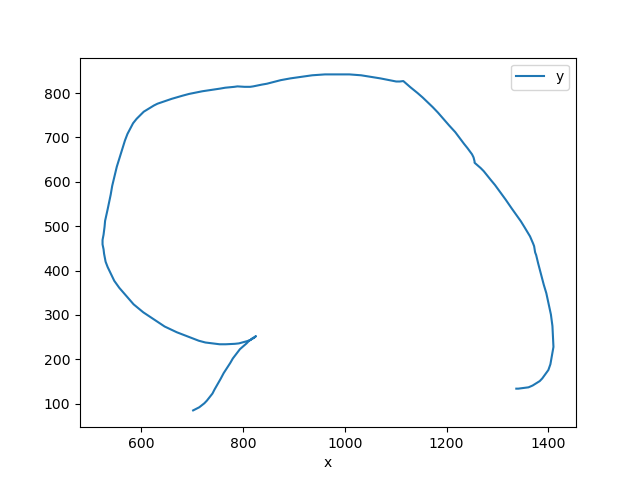

Values plotted in this chart, from the file beside it:
time, x, y
0.001144, 702, 85
0.01164, 702, 85
0.02261, 702, 85
0.03319, 702, 85
0.04374, 702, 85
0.05493, 702, 85
0.06535, 702, 85
0.07622, 702, 85
0.08678, 702, 85
0.09736, 702, 85
0.1085, 702, 85
0.1196, 702, 85
0.1308, 702, 85
0.1414, 702, 85
0.1522, 702, 85
0.1628, 702, 85
0.1732, 702, 85
0.1838, 702, 85
0.1944, 702, 85
0.205, 702, 85
0.2156, 702, 85
0.2262, 702, 85
0.237, 702, 85
0.2475, 702, 85
0.2582, 702, 85
0.269, 702, 85
0.2798, 702, 85
0.2904, 702, 85
0.3011, 702, 85
0.3117, 702, 85
0.3221, 702, 85
0.3327, 702, 85
0.3433, 702, 85
0.3541, 702, 85
0.3647, 702, 85
0.3756, 702, 85
0.3862, 702, 85
0.3967, 702, 85
0.4073, 702, 85
0.4184, 702, 85
0.4295, 702, 85
0.4406, 702, 85
0.4512, 702, 85
0.4623, 702, 85
0.4729, 702, 85
0.4831, 702, 85
0.4934, 702, 85
0.5036, 702, 85
0.5139, 702, 85
0.5243, 709, 89
0.5348, 714, 92
0.5452, 724, 101
0.5556, 729, 107
0.5661, 740, 123
0.5764, 744, 132
0.5868, 756, 156
0.5973, 762, 169
0.6077, 775, 192
0.6182, 780, 202
0.6286, 790, 217
... 225 more rows
